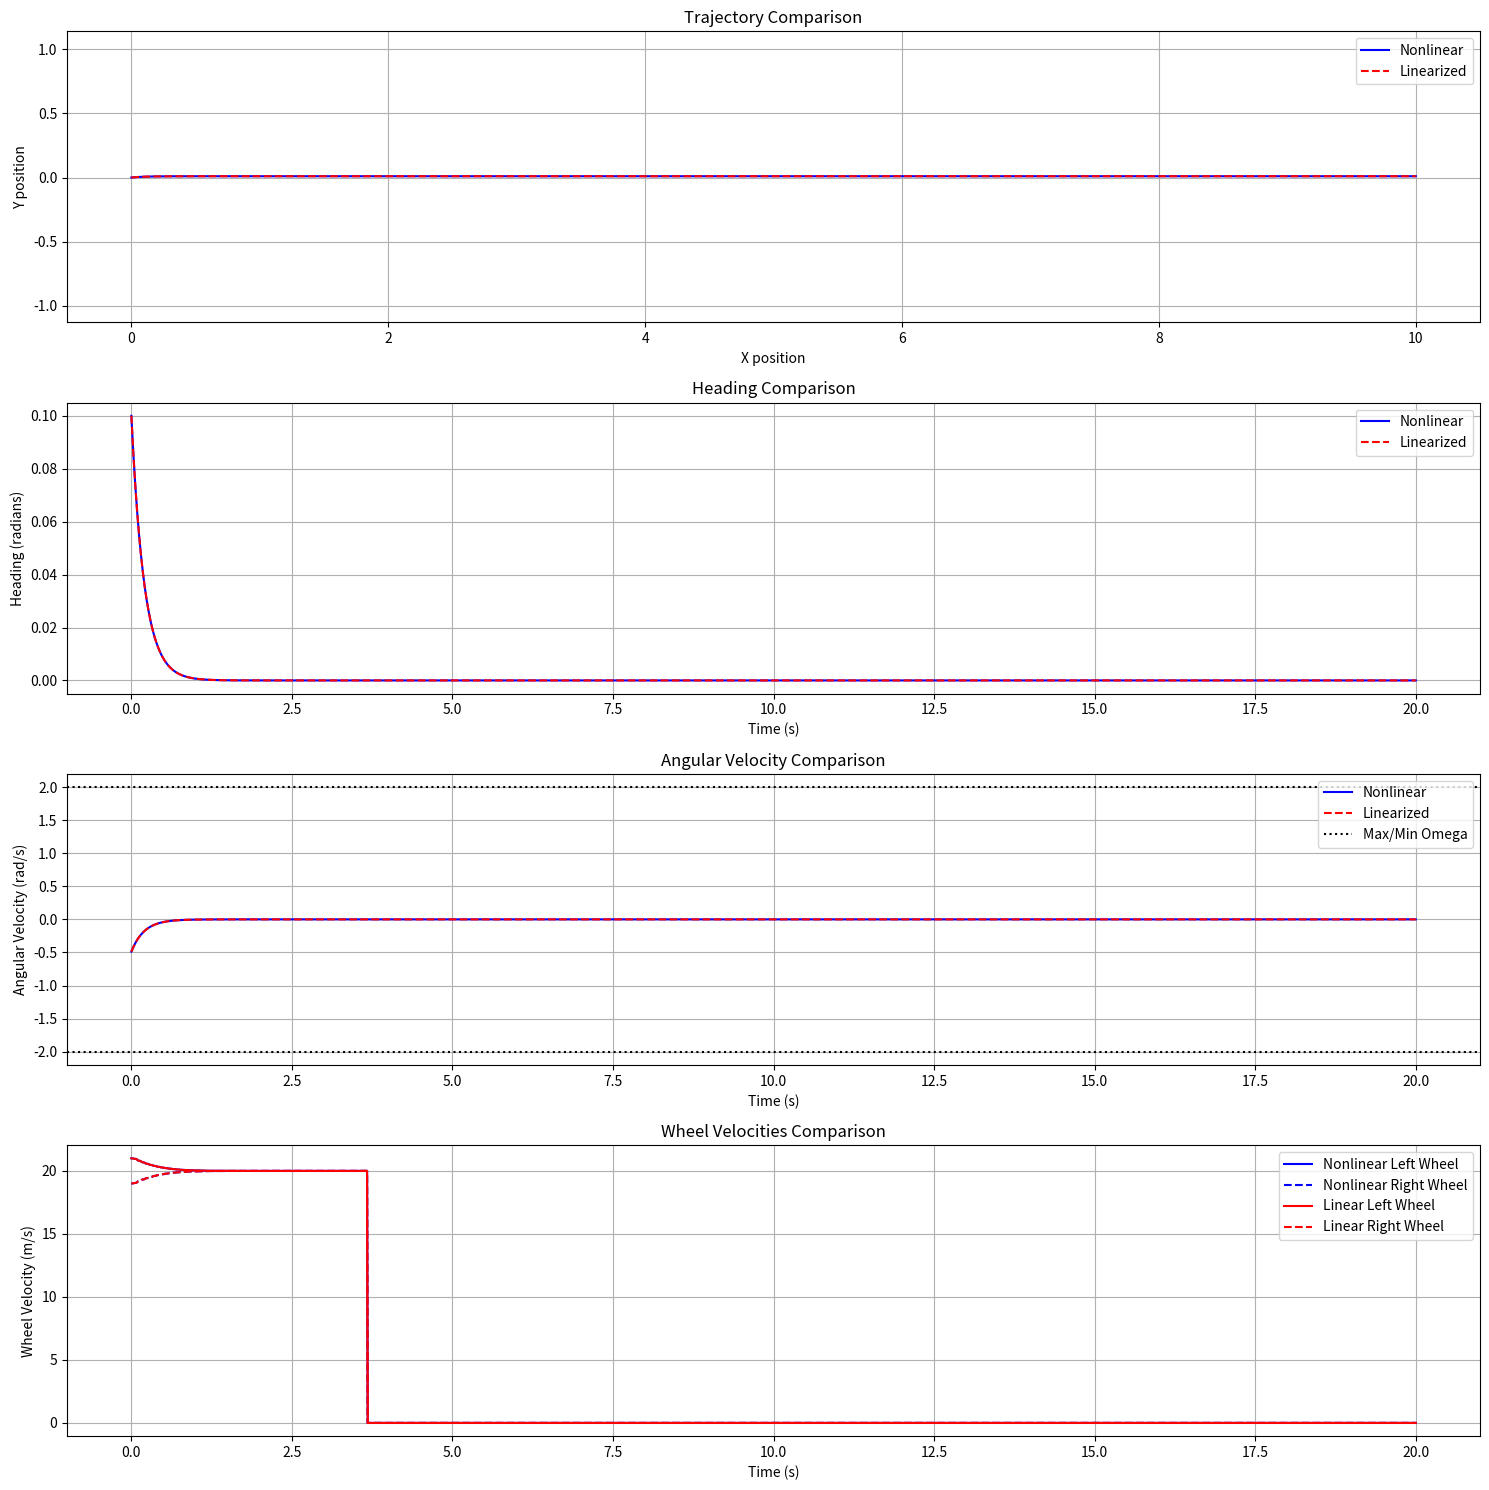

Reproduce this figure in Python.
import numpy as np
import matplotlib.pyplot as plt
from scipy.integrate import solve_ivp

class WheelVelocityCalculator:
    def __init__(self, wheel_distance, wheel_radius):
        """
        Initialize the wheel velocity calculator
        
        Args:
            wheel_distance (float): Distance between wheels
            wheel_radius (float): Radius of the wheels
        """
        self.wheel_distance = wheel_distance
        self.wheel_radius = wheel_radius
    
    def v_omega_to_wheel_velocities(self, v, omega):
        """
        Convert linear velocity and angular velocity to left and right wheel velocities
        Using the inverse of the relationships:
        v = wheel_radius * (v_r + v_l) / 2
        omega = wheel_radius * (v_r - v_l) / wheel_distance
        
        Args:
            v (float): Linear velocity
            omega (float): Angular velocity
            
        Returns:
            tuple: (v_l, v_r) Left and right wheel velocities
        """
        # Solve the system of equations:
        # v = wheel_radius * (v_r + v_l) / 2
        # omega = wheel_radius * (v_r - v_l) / wheel_distance
        
        # First equation: 2v/wheel_radius = v_r + v_l
        # Second equation: omega*wheel_distance/wheel_radius = v_r - v_l
        
        # Add equations to get v_r:
        # 2v/wheel_radius + omega*wheel_distance/wheel_radius = 2v_r
        v_r = (2 * v + omega * self.wheel_distance) / (2 * self.wheel_radius)
        
        # Subtract equations to get v_l:
        # 2v/wheel_radius - omega*wheel_distance/wheel_radius = 2v_l
        v_l = (2 * v - omega * self.wheel_distance) / (2 * self.wheel_radius)
        
        return v_l, v_r
    
    def wheel_velocities_to_v_omega(self, v_l, v_r):
        """
        Convert left and right wheel velocities to linear and angular velocity
        Using the relationships:
        v = wheel_radius * (v_r + v_l) / 2
        omega = wheel_radius * (v_r - v_l) / wheel_distance
        
        Args:
            v_l (float): Left wheel velocity
            v_r (float): Right wheel velocity
            
        Returns:
            tuple: (v, omega) Linear and angular velocity
        """
        v = self.wheel_radius * (v_r + v_l) / 2
        omega = self.wheel_radius * (v_r - v_l) / self.wheel_distance
        
        return v, omega

class PIDController:
    def __init__(self, kp, ki, kd):
        self.kp = kp
        self.ki = ki
        self.kd = kd
        self.prev_error = 0
        self.integral = 0

    def compute(self, setpoint, process_variable, dt):
        error = setpoint - process_variable
        self.integral += error * dt
        derivative = (error - self.prev_error) / dt
        output = self.kp * error + self.ki * self.integral + self.kd * derivative
        self.prev_error = error
        return output

class DuckiebotODEModel:
    def __init__(self, wheel_distance, wheel_radius, omega_max):
        self.wheel_distance = wheel_distance
        self.wheel_radius = wheel_radius
        self.omega_max = omega_max
        self.vel_calc = WheelVelocityCalculator(wheel_distance, wheel_radius)
    
    def dynamics(self, state, v, omega):
        x, y, theta = state
        
        # Apply saturation to omega
        omega = np.clip(omega, -self.omega_max, self.omega_max)
        
        dx = v * np.cos(theta)
        dy = v * np.sin(theta)
        dtheta = omega
        
        return [dx, dy, dtheta]

class LinearizedDuckiebotModel:
    def __init__(self, wheel_distance, wheel_radius, omega_max):
        self.wheel_distance = wheel_distance
        self.wheel_radius = wheel_radius
        self.omega_max = omega_max
        self.base_speed = 0.5  # Operating point for linearization
        self.vel_calc = WheelVelocityCalculator(wheel_distance, wheel_radius)

    def get_linearized_matrices(self, theta_operating=0.0):
        """
        Returns the A and B matrices for the linearized system around an operating point
        State vector: [x, y, theta]
        Input vector: [v, omega]
        """
        A = np.array([
            [0, 0, 0],
            [0, 0, 0.5],
            [0, 0, 0]
        ])

        B = np.array([
            [1, 0],
            [0, 0],
            [0, 1]
        ])

        return A, B

    def linear_dynamics(self, state, v, omega, theta_operating=0.0):
        """
        Implements the linearized dynamics around the operating point
        """
        A, B = self.get_linearized_matrices(theta_operating)
        
        # Calculate state deviation from operating point
        state_deviation = state 
        
        # Calculate input
        u = np.array([v, omega])
        u_operating = np.array([0, 0])
        input_deviation = u - u_operating

        # Linearized dynamics
        state_dot = A @ state_deviation + B @ input_deviation
        
        return state_dot

def simulate_duckiebot_with_pid(model, pid, setpoint, dt, total_time):
    time_span = (0, total_time)
    t_eval = np.linspace(0, total_time, int(total_time / dt) + 1)
    initial_state = [0, 0, 0.1]  # [x, y, theta]
    
    # Pre-allocate arrays for wheel velocities with the same length as t_eval
    v_l_history = np.zeros_like(t_eval)
    v_r_history = np.zeros_like(t_eval)
    current_index = [0]  # Use list to allow modification in nested function
    
    def ode_function(t, state):
        _, _, theta = state
        control_output = pid.compute(setpoint, theta, dt)
        
        base_speed = 0.5  # Reduced base speed for smoother motion
        # Convert to wheel velocities
        v_l, v_r = model.vel_calc.v_omega_to_wheel_velocities(base_speed, control_output)
        
        # Store wheel velocities at the current index
        if current_index[0] < len(t_eval):
            v_l_history[current_index[0]] = v_l
            v_r_history[current_index[0]] = v_r
            current_index[0] += 1
        
        # Convert back to v, omega for the dynamics function
        v, omega = model.vel_calc.wheel_velocities_to_v_omega(v_l, v_r)
        
        return model.dynamics(state, v, omega)

    solution = solve_ivp(ode_function, time_span, initial_state, t_eval=t_eval, method='RK45', rtol=1e-8, atol=1e-8)
    
    omega_history = np.diff(solution.y[2]) / np.diff(solution.t)
    omega_history = np.append(omega_history, omega_history[-1])
    
    return solution.t, solution.y[0], solution.y[1], solution.y[2], omega_history, v_l_history, v_r_history

def simulate_linearized_duckiebot(model, pid, setpoint, dt, total_time):
    time_span = (0, total_time)
    t_eval = np.linspace(0, total_time, int(total_time/dt) + 1)
    initial_state = np.array([0, 0, 0.1])
    
    # Pre-allocate arrays for wheel velocities with the same length as t_eval
    v_l_history = np.zeros_like(t_eval)
    v_r_history = np.zeros_like(t_eval)
    current_index = [0]  # Use list to allow modification in nested function
    
    def ode_function(t, state):
        theta = state[2]
        control_output = pid.compute(setpoint, theta, dt)
        
        base_speed = 0.5
        # Convert to wheel velocities
        v_l, v_r = model.vel_calc.v_omega_to_wheel_velocities(base_speed, control_output)
        
        # Store wheel velocities at the current index
        if current_index[0] < len(t_eval):
            v_l_history[current_index[0]] = v_l
            v_r_history[current_index[0]] = v_r
            current_index[0] += 1
        
        # Convert back to v, omega for the dynamics function
        v, omega = model.vel_calc.wheel_velocities_to_v_omega(v_l, v_r)
        
        return model.linear_dynamics(state, v, omega)

    solution = solve_ivp(
        ode_function, 
        time_span, 
        initial_state, 
        t_eval=t_eval, 
        method='RK45',
        rtol=1e-8,
        atol=1e-8
    )
    
    omega_history = np.diff(solution.y[2]) / np.diff(solution.t)
    omega_history = np.append(omega_history, omega_history[-1])
    
    return solution.t, solution.y[0], solution.y[1], solution.y[2], omega_history, v_l_history, v_r_history

def compare_models(nonlinear_model, linear_model, pid, setpoint, dt, total_time):
    """
    Simulates both models and plots comparison including wheel velocities
    """
    # Simulate both models
    t_nl, x_nl, y_nl, theta_nl, omega_nl, vl_nl, vr_nl = simulate_duckiebot_with_pid(
        nonlinear_model, pid, setpoint, dt, total_time
    )
    t_l, x_l, y_l, theta_l, omega_l, vl_l, vr_l = simulate_linearized_duckiebot(
        linear_model, pid, setpoint, dt, total_time
    )
    
    # Plot comparison
    plt.figure(figsize=(15, 15))  # Made figure taller to accommodate new plots
    
    # Trajectory comparison
    plt.subplot(4, 1, 1)  # Changed to 4 rows
    plt.plot(x_nl, y_nl, 'b-', label='Nonlinear')
    plt.plot(x_l, y_l, 'r--', label='Linearized')
    plt.title("Trajectory Comparison")
    plt.xlabel("X position")
    plt.ylabel("Y position")
    plt.axis('equal')
    plt.grid(True)
    plt.legend()

    # Heading comparison
    plt.subplot(4, 1, 2)
    plt.plot(t_nl, theta_nl, 'b-', label='Nonlinear')
    plt.plot(t_l, theta_l, 'r--', label='Linearized')
    plt.title("Heading Comparison")
    plt.xlabel("Time (s)")
    plt.ylabel("Heading (radians)")
    plt.grid(True)
    plt.legend()

    # Angular velocity comparison
    plt.subplot(4, 1, 3)
    plt.plot(t_nl, omega_nl, 'b-', label='Nonlinear')
    plt.plot(t_l, omega_l, 'r--', label='Linearized')
    plt.title("Angular Velocity Comparison")
    plt.xlabel("Time (s)")
    plt.ylabel("Angular Velocity (rad/s)")
    plt.axhline(y=nonlinear_model.omega_max, color='k', linestyle=':', label='Max/Min Omega')
    plt.axhline(y=-nonlinear_model.omega_max, color='k', linestyle=':')
    plt.grid(True)
    plt.legend()

    # Wheel velocities comparison
    plt.subplot(4, 1, 4)
    plt.plot(t_nl, vl_nl, 'b-', label='Nonlinear Left Wheel')
    plt.plot(t_nl, vr_nl, 'b--', label='Nonlinear Right Wheel')
    plt.plot(t_l, vl_l, 'r-', label='Linear Left Wheel')
    plt.plot(t_l, vr_l, 'r--', label='Linear Right Wheel')
    plt.title("Wheel Velocities Comparison")
    plt.xlabel("Time (s)")
    plt.ylabel("Wheel Velocity (m/s)")
    plt.grid(True)
    plt.legend()

    plt.tight_layout()
    plt.show()

def main():
    # Create both nonlinear and linearized models
    omega_max = 2.0
    wheel_distance = 0.1
    wheel_radius = 0.025
    
    duckiebot_nonlinear = DuckiebotODEModel(
        wheel_distance=wheel_distance,
        wheel_radius=wheel_radius,
        omega_max=omega_max
    )
    
    duckiebot_linear = LinearizedDuckiebotModel(
        wheel_distance=wheel_distance,
        wheel_radius=wheel_radius,
        omega_max=omega_max
    )
    
    # Create PID controller
    pid = PIDController(kp=5, ki=0, kd=0)
    
    # Simulation parameters
    setpoint = 0
    total_time = 20
    dt = 0.01
    
    # Compare models
    compare_models(
        duckiebot_nonlinear,
        duckiebot_linear,
        pid,
        setpoint,
        dt,
        total_time
    )

if __name__ == "__main__":
    main()